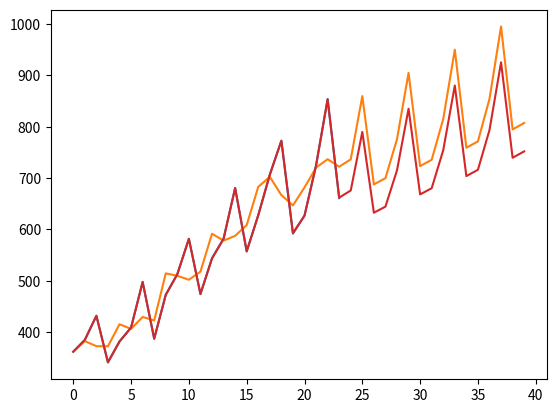

This figure's Python source:
import matplotlib.pyplot as plt

original = [
    362,
    385,
    432,
    341,
    382,
    409,
    498,
    387,
    473,
    513,
    582,
    474,
    544,
    582,
    681,
    557,
    628,
    707,
    773,
    592,
    627,
    725,
    854,
    661,
]

myopt = [
    362.000000, 384.933750, 431.813419, 341.502817,
    381.846264, 408.912981, 497.603315, 387.601767,
    472.621759, 512.846859, 581.702984, 474.587265,
    543.701686, 581.857258, 680.553036, 557.666515,
    627.697083, 706.652235, 772.717011, 592.952335,
    626.878512, 724.558143, 853.401541, 662.010758,
    676.001581, 789.916838, 632.644535, 644.520371,
    715.247788, 835.120463, 668.337487, 680.377588,
    754.493994, 880.324088, 704.030439, 716.234804,
    793.740201, 925.527713, 739.723391, 752.092021,
]

statsmodels = [
]

my100 = [
    362.000000, 382.584744, 372.713472, 372.594570,
    415.481219, 406.434183, 429.655808, 422.856594,
    514.457111, 509.781750, 502.127872, 517.917378,
    591.680060, 578.348886, 587.541376, 608.607552,
    683.042423, 702.564712, 666.915542, 646.850397,
    681.954775, 720.451791, 736.799318, 722.243433,
    736.614504, 859.730562, 687.769714, 699.899245,
    775.860711, 904.934187, 723.462666, 735.756461,
    815.106918, 950.137812, 759.155617, 771.613678,
    854.353125, 995.341437, 794.848569, 807.470894,
]

my2 = [

]


plt.plot(original)
plt.plot(my100)
plt.plot(my2)
plt.plot(myopt)

plt.show()
